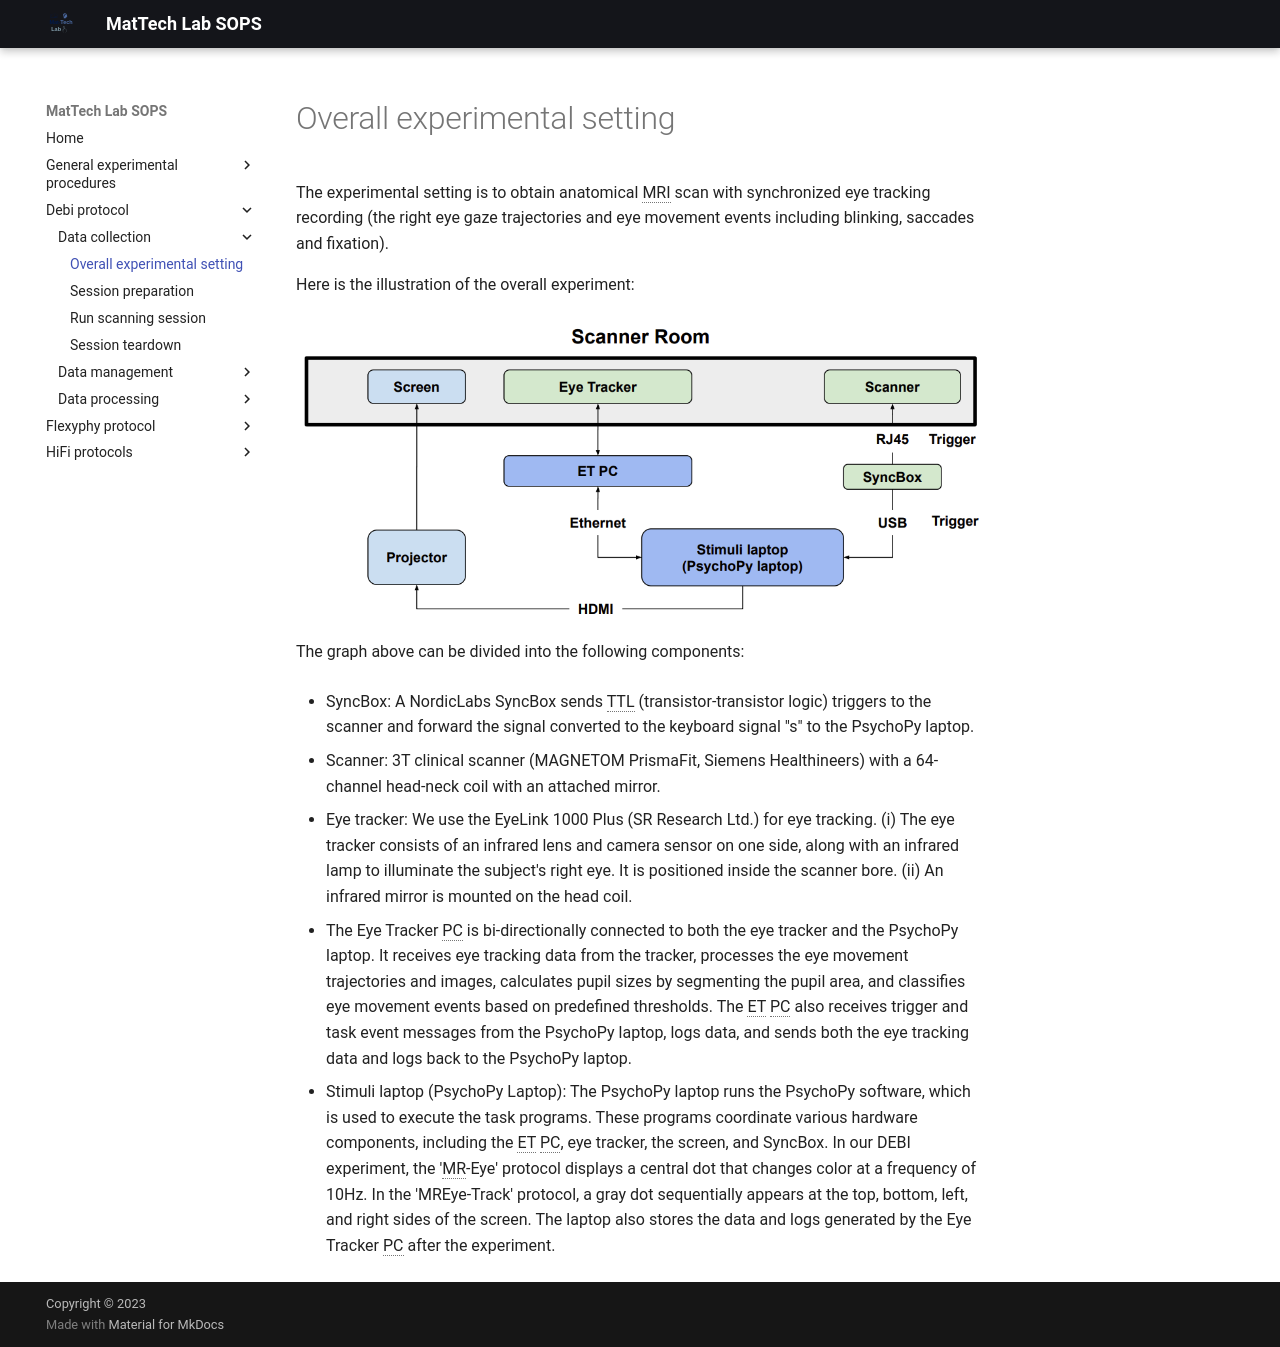

repository: MattechLab/sops · page: debi/data-collection/0_overall_exp_setting/index.html · generator: mkdocs

# Overall experimental setting

The experimental setting is to obtain anatomical MRI scan with synchronized eye tracking recording (the right eye gaze trajectories and eye movement events including blinking, saccades and fixation).

Here is the illustration of the overall experiment:

![overall_setting](../../assets/debi_protocol/overview/overall_setting.png){: style="width: 100%;display: block; margin: 0 auto;"}

The graph above can be divided into the following components:

- SyncBox: A NordicLabs SyncBox sends TTL (transistor-transistor logic) triggers to the scanner and forward the signal converted to the keyboard signal "s" to the PsychoPy laptop.

- Scanner: 3T clinical scanner (MAGNETOM PrismaFit, Siemens Healthineers) with a 64-channel head-neck coil with an attached mirror.
- Eye tracker: We use the EyeLink 1000 Plus (SR Research Ltd.) for eye tracking.
  (i) The eye tracker consists of an infrared lens and camera sensor on one side, along with an infrared lamp to illuminate the subject's right eye. It is positioned inside the scanner bore.
  (ii) An infrared mirror is mounted on the head coil.
- The Eye Tracker PC is bi-directionally connected to both the eye tracker and the PsychoPy laptop. It receives eye tracking data from the tracker, processes the eye movement trajectories and images, calculates pupil sizes by segmenting the pupil area, and classifies eye movement events based on predefined thresholds. The ET PC also receives trigger and task event messages from the PsychoPy laptop, logs data, and sends both the eye tracking data and logs back to the PsychoPy laptop.
- Stimuli laptop (PsychoPy Laptop): The PsychoPy laptop runs the PsychoPy software, which is used to execute the task programs. These programs coordinate various hardware components, including the ET PC, eye tracker, the screen, and SyncBox. In our DEBI experiment, the 'MR-Eye' protocol displays a central dot that changes color at a frequency of 10Hz. In the 'MREye-Track' protocol, a gray dot sequentially appears at the top, bottom, left, and right sides of the screen. The laptop also stores the data and logs generated by the Eye Tracker PC after the experiment.
